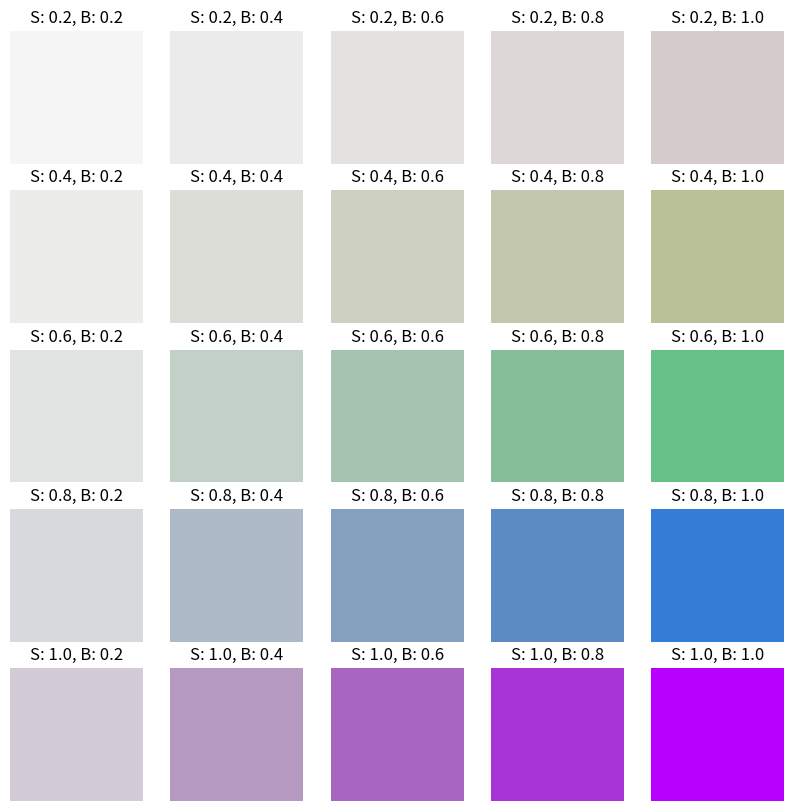

Reproduce this figure in Python.
import matplotlib.pyplot as plt 

# 채도와 명도 예제
saturation_levels = [0.2, 0.4, 0.6, 0.8, 1.0]
brightness_levels = [0.2, 0.4, 0.6, 0.8, 1.0]

# 채도와 명도 시각화
fig, ax = plt.subplots(len(saturation_levels), len(brightness_levels), figsize=(10, 10))
for i, saturation in enumerate(saturation_levels):
    for j, brightness in enumerate(brightness_levels):
        color = plt.get_cmap('hsv')(i / len(saturation_levels))
        adjusted_color = [channel * saturation for channel in color]
        adjusted_color = [channel * brightness for channel in adjusted_color]
        ax[i, j].imshow([[adjusted_color]])
        ax[i, j].axis('off')
        ax[i, j].set_title(f'S: {saturation}, B: {brightness}')

plt.show()
